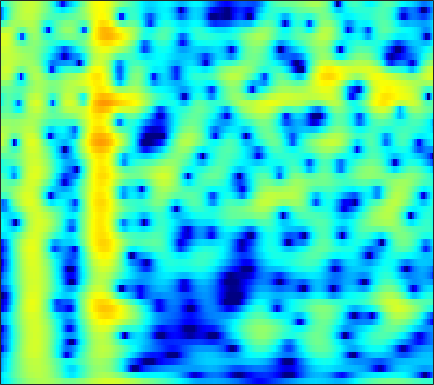

The table this chart was drawn from, first rows:
-8.0191, -7.4513, -6.6119, -5.7088, -5.0109, -4.0789, -3.1707, -2.5191, -1.7074, -0.97865, -0.31398, 0.1352, 0.66472, 1.11, 1.3879, 1.6849, 1.8953, 1.995, 2.0573, 2.043, 1.9527, 1.8385, 1.6311, 1.3706
-7.888, -7, -5.862, -4.78, -4.005, -3.023, -2.103, -1.459, -0.6632, 0.05474, 0.6896, 1.109, 1.589, 1.976, 2.205, 2.425, 2.544, 2.565, 2.502, 2.333, 2.056, 1.776, 1.307, 0.7239
-10.71, -9.275, -7.536, -5.971, -4.898, -3.592, -2.417, -1.618, -0.6595, 0.181, 0.9047, 1.372, 1.893, 2.3, 2.529, 2.733, 2.822, 2.809, 2.692, 2.459, 2.11, 1.772, 1.218, 0.5459
-10.74, -9.452, -7.805, -6.252, -5.154, -3.786, -2.53, -1.666, -0.6222, 0.295, 1.082, 1.586, 2.14, 2.558, 2.781, 2.958, 2.997, 2.936, 2.737, 2.41, 1.95, 1.52, 0.8426, 0.05798
-11.8, -10.54, -8.797, -7.059, -5.792, -4.187, -2.704, -1.681, -0.4463, 0.6328, 1.553, 2.137, 2.772, 3.24, 3.481, 3.651, 3.647, 3.53, 3.217, 2.724, 2.033, 1.382, 0.3349, -0.936
-21.34, -17.46, -13.46, -10.27, -8.245, -5.892, -3.868, -2.535, -0.9767, 0.3483, 1.454, 2.148, 2.894, 3.441, 3.722, 3.924, 3.929, 3.8, 3.45, 2.894, 2.126, 1.415, 0.2883, -1.065
-15.75, -14.37, -12.21, -9.94, -8.281, -6.181, -4.253, -2.932, -1.346, 0.03694, 1.211, 1.954, 2.761, 3.357, 3.668, 3.903, 3.934, 3.826, 3.506, 2.983, 2.262, 1.592, 0.5147, -0.7724
-16.67, -15.22, -12.93, -10.52, -8.766, -6.556, -4.541, -3.17, -1.534, -0.1178, 1.084, 1.844, 2.671, 3.285, 3.608, 3.856, 3.898, 3.796, 3.487, 2.981, 2.281, 1.629, 0.5994, -0.5884
-22.42, -18.73, -14.42, -11.01, -8.872, -6.414, -4.303, -2.905, -1.263, 0.1399, 1.313, 2.045, 2.834, 3.412, 3.71, 3.928, 3.938, 3.813, 3.471, 2.933, 2.205, 1.538, 0.489, -0.7482
-11.57, -10.75, -9.375, -7.793, -6.538, -4.858, -3.241, -2.102, -0.7036, 0.5375, 1.601, 2.27, 2.985, 3.492, 3.735, 3.874, 3.805, 3.614, 3.181, 2.549, 1.73, 0.9976, -0.1243, -1.401
-10.69, -10.1, -8.986, -7.578, -6.395, -4.73, -3.059, -1.859, -0.3865, 0.9079, 2.004, 2.692, 3.414, 3.901, 4.104, 4.157, 3.965, 3.661, 3.041, 2.179, 1.086, 0.127, -1.302, -2.861
-18.85, -19.08, -16.26, -12.44, -9.818, -6.778, -4.194, -2.503, -0.5392, 1.111, 2.451, 3.258, 4.082, 4.615, 4.822, 4.835, 4.541, 4.112, 3.249, 2.035, 0.4376, -1.034, -3.403, -6.262
-20.23, -20.24, -17.95, -14.49, -11.78, -8.37, -5.367, -3.411, -1.168, 0.7016, 2.229, 3.152, 4.086, 4.693, 4.945, 5.007, 4.74, 4.317, 3.447, 2.209, 0.5669, -0.9724, -3.494, -6.62
-31.15, -29.39, -20.8, -15.44, -12.32, -8.85, -5.931, -4.02, -1.808, 0.04122, 1.55, 2.473, 3.437, 4.099, 4.4, 4.546, 4.408, 4.123, 3.5, 2.611, 1.476, 0.4812, -0.9941, -2.567
-15.82, -15.22, -13.54, -11.34, -9.569, -7.188, -4.975, -3.465, -1.65, -0.06122, 1.271, 2.098, 2.982, 3.622, 3.934, 4.127, 4.08, 3.894, 3.447, 2.783, 1.927, 1.175, 0.04273, -1.214
-12.52, -11.63, -10.21, -8.588, -7.291, -5.555, -3.853, -2.627, -1.11, 0.2332, 1.395, 2.136, 2.934, 3.509, 3.797, 3.99, 3.961, 3.793, 3.387, 2.776, 1.965, 1.23, 0.09041, -1.224
-14.8, -13.16, -11.02, -8.92, -7.377, -5.427, -3.635, -2.386, -0.8622, 0.4674, 1.591, 2.304, 3.072, 3.615, 3.878, 4.044, 3.99, 3.805, 3.372, 2.732, 1.878, 1.099, -0.1199, -1.552
-19.57, -16.84, -13.44, -10.44, -8.434, -6.037, -3.905, -2.487, -0.8303, 0.5925, 1.777, 2.503, 3.266, 3.799, 4.045, 4.169, 4.064, 3.841, 3.35, 2.642, 1.729, 0.912, -0.3534, -1.819
-22.08, -18.31, -14.33, -10.98, -8.764, -6.18, -3.921, -2.412, -0.6551, 0.8182, 2.033, 2.772, 3.522, 4.021, 4.23, 4.281, 4.086, 3.783, 3.17, 2.332, 1.293, 0.3926, -0.9497, -2.423
-16.47, -14.95, -12.52, -9.979, -8.098, -5.668, -3.446, -1.962, -0.1999, 1.291, 2.496, 3.223, 3.955, 4.399, 4.546, 4.5, 4.167, 3.723, 2.878, 1.748, 0.3427, -0.8627, -2.609, -4.396
-18.98, -17.77, -14.32, -10.67, -8.259, -5.48, -3.084, -1.531, 0.2451, 1.737, 2.941, 3.654, 4.367, 4.793, 4.915, 4.815, 4.385, 3.829, 2.759, 1.258, -0.7527, -2.663, -5.901, -10.16
-16.61, -15.83, -12.67, -9.518, -7.442, -5.012, -2.976, -1.628, -0.02243, 1.343, 2.503, 3.228, 3.973, 4.476, 4.674, 4.674, 4.363, 3.915, 2.991, 1.678, -0.0714, -1.704, -4.312, -7.278
-7.695, -7.644, -7.271, -6.568, -5.949, -4.972, -3.884, -3.006, -1.744, -0.4529, 0.7837, 1.641, 2.619, 3.366, 3.765, 4.053, 4.067, 3.892, 3.41, 2.667, 1.689, 0.8276, -0.4222, -1.708
-5.481, -5.822, -6.34, -6.936, -7.39, -8.027, -8.218, -7.706, -6.159, -4.04, -1.913, -0.5083, 1.085, 2.323, 3.018, 3.674, 4.021, 4.094, 3.978, 3.622, 3.066, 2.539, 1.705, 0.7628
-5.472, -6.002, -6.927, -8.302, -9.758, -13.01, -19.91, -25.43, -13.31, -7.532, -3.827, -1.777, 0.2986, 1.838, 2.689, 3.501, 3.981, 4.15, 4.159, 3.936, 3.522, 3.1, 2.403, 1.578
-6.848, -7.209, -7.512, -7.715, -7.806, -7.734, -7.412, -6.708, -5.268, -3.404, -1.543, -0.275, 1.178, 2.286, 2.921, 3.49, 3.776, 3.828, 3.681, 3.345, 2.844, 2.383, 1.687, 0.9003
-11.54, -12.52, -11.64, -9.246, -7.493, -5.465, -3.729, -2.573, -1.135, 0.1641, 1.334, 2.088, 2.91, 3.499, 3.771, 3.898, 3.76, 3.485, 2.913, 2.146, 1.241, 0.5269, -0.3999, -1.225
-11.79, -13.68, -11.76, -8.023, -5.623, -3.149, -1.18, 0.02488, 1.363, 2.465, 3.327, 3.838, 4.288, 4.497, 4.461, 4.155, 3.52, 2.804, 1.529, -0.1683, -2.24, -3.967, -6.104, -7.263
-3.384, -3.415, -3.075, -2.308, -1.581, -0.4986, 0.5717, 1.34, 2.256, 3.042, 3.656, 3.998, 4.261, 4.271, 4.09, 3.571, 2.683, 1.74, 0.03213, -2.329, -5.614, -9.046, -16.14, -20.75
-1.056, -1.071, -1.009, -0.7887, -0.5438, -0.09517, 0.4747, 0.952, 1.656, 2.327, 2.943, 3.296, 3.63, 3.722, 3.633, 3.247, 2.555, 1.815, 0.5265, -1.087, -2.968, -4.455, -6.318, -7.735
-1.067, -1.273, -1.569, -1.915, -2.109, -2.206, -1.921, -1.413, -0.4299, 0.7291, 1.831, 2.553, 3.29, 3.763, 3.923, 3.882, 3.546, 3.11, 2.299, 1.248, -0.004791, -1.051, -2.559, -4.195
-2.737, -3.013, -3.765, -5.177, -6.795, -9.857, -11.97, -9.762, -5.512, -2.173, 0.2334, 1.608, 2.959, 3.868, 4.289, 4.561, 4.512, 4.293, 3.761, 2.989, 1.977, 1.078, -0.3178, -1.94
-5.053, -4.699, -4.853, -5.647, -6.671, -8.274, -8.882, -7.708, -4.928, -2.248, -0.06965, 1.213, 2.548, 3.481, 3.952, 4.302, 4.357, 4.221, 3.815, 3.169, 2.305, 1.518, 0.3053, -1.081
-4.849, -4.185, -3.692, -3.433, -3.352, -3.14, -2.76, -2.224, -1.325, -0.2376, 0.8522, 1.614, 2.477, 3.133, 3.477, 3.714, 3.714, 3.549, 3.134, 2.49, 1.65, 0.8911, -0.2676, -1.585
-2.148, -1.975, -1.824, -1.795, -1.762, -1.678, -1.394, -1.05, -0.3773, 0.4295, 1.283, 1.896, 2.597, 3.121, 3.372, 3.503, 3.39, 3.151, 2.625, 1.889, 0.9393, 0.1108, -1.16, -2.597
0.6646, 0.3338, -0.3193, -1.226, -1.986, -2.966, -3.373, -3.103, -1.926, -0.4096, 1.063, 1.977, 2.947, 3.575, 3.829, 3.893, 3.639, 3.266, 2.518, 1.539, 0.3568, -0.6247, -2.027, -3.521
2.917, 2.283, 0.9927, -0.9387, -3.102, -7.824, -21.59, -15.35, -5.877, -1.575, 1.021, 2.38, 3.583, 4.269, 4.478, 4.382, 3.887, 3.239, 2.049, 0.4594, -1.41, -2.905, -4.72, -6.038
3.276, 2.835, 2.019, 0.9658, 0.02921, -1.147, -1.785, -1.641, -0.6482, 0.692, 1.94, 2.702, 3.405, 3.749, 3.762, 3.426, 2.668, 1.783, 0.1206, -2.246, -5.641, -9.332, -17.76, -20.06
2.201, 2.075, 1.837, 1.524, 1.295, 1.069, 0.9737, 1.063, 1.296, 1.667, 2.079, 2.329, 2.581, 2.631, 2.519, 2.139, 1.438, 0.7085, -0.6106, -2.297, -4.323, -5.957, -7.796, -8.515
0.7962, 0.8434, 0.8567, 0.8015, 0.7697, 0.7291, 0.712, 0.7842, 0.9225, 1.15, 1.426, 1.614, 1.84, 1.942, 1.921, 1.74, 1.35, 0.9441, 0.2289, -0.6174, -1.513, -2.162, -2.881, -3.364
-0.8239, -0.6592, -0.5512, -0.5523, -0.6194, -0.8064, -0.9584, -1.046, -0.9286, -0.5669, -0.01925, 0.4842, 1.094, 1.599, 1.857, 2.01, 1.956, 1.761, 1.363, 0.8077, 0.1695, -0.3077, -0.8849, -1.302
-2.82, -2.277, -1.834, -1.792, -2.132, -3.01, -4.333, -5.478, -6.171, -5.037, -2.848, -1.247, 0.501, 1.789, 2.463, 3.006, 3.181, 3.078, 2.663, 1.952, 0.9801, 0.1406, -0.9981, -1.862
-5.481, -3.771, -2.439, -2.087, -2.389, -3.566, -6.062, -9.122, -13.7, -9.238, -4.225, -1.626, 0.8278, 2.46, 3.305, 3.992, 4.214, 4.116, 3.56, 2.51, 0.8504, -0.9614, -4.568, -10.84
-4.564, -3.454, -2.513, -2.081, -2.014, -2.3, -2.759, -3.036, -3.063, -2.509, -1.459, -0.5278, 0.6741, 1.713, 2.314, 2.852, 3.066, 3.001, 2.6, 1.813, 0.6272, -0.5141, -2.261, -3.789
-1.958, -1.668, -1.42, -1.33, -1.411, -1.678, -2.001, -2.204, -2.373, -2.233, -1.755, -1.272, -0.4631, 0.3536, 0.8834, 1.433, 1.751, 1.802, 1.683, 1.347, 0.8497, 0.4336, -0.0739, -0.4193
0.5193, 0.6114, 0.5989, 0.3124, -0.1222, -0.9412, -2.116, -3.203, -4.633, -5.426, -4.896, -3.764, -2.061, -0.5841, 0.298, 1.131, 1.595, 1.737, 1.669, 1.385, 0.9668, 0.615, 0.1845, -0.09772
2.653, 2.925, 2.969, 2.605, 2.052, 0.8359, -1.095, -3.326, -8.108, -18.32, -11.35, -6.192, -2.354, -0.05328, 1.058, 1.928, 2.265, 2.234, 1.813, 1.033, -0.02536, -0.9263, -2.097, -2.89
2.791, 3.315, 3.62, 3.561, 3.291, 2.608, 1.631, 0.796, -0.3048, -0.9687, -0.871, -0.3578, 0.5237, 1.286, 1.667, 1.871, 1.67, 1.218, 0.2077, -1.37, -3.683, -6.079, -10.68, -17.36
2.28, 2.766, 3.145, 3.274, 3.23, 3.002, 2.639, 2.354, 1.991, 1.695, 1.515, 1.467, 1.445, 1.374, 1.238, 0.9195, 0.3437, -0.3084, -1.481, -3.075, -5.147, -7.048, -9.853, -12.15
2.635, 2.9, 3.131, 3.193, 3.138, 2.968, 2.713, 2.489, 2.184, 1.897, 1.656, 1.499, 1.292, 1.055, 0.8214, 0.4048, -0.1761, -0.7358, -1.667, -2.806, -4.121, -5.197, -6.682, -8.156
3.367, 3.484, 3.51, 3.373, 3.167, 2.78, 2.307, 1.904, 1.387, 0.9845, 0.7338, 0.6267, 0.5663, 0.5348, 0.4786, 0.2728, -0.08684, -0.4621, -1.107, -1.897, -2.82, -3.568, -4.627, -5.768
4.12, 4.181, 4.064, 3.722, 3.298, 2.475, 1.355, 0.3557, -1.031, -2.094, -2.35, -1.973, -1.12, -0.3242, 0.1016, 0.384, 0.3363, 0.1001, -0.4268, -1.119, -1.882, -2.446, -3.123, -3.697
4.19, 4.328, 4.304, 3.979, 3.495, 2.419, 0.6596, -1.305, -5.465, -14.65, -14.85, -7.417, -2.962, -0.6326, 0.3432, 0.9641, 0.9324, 0.5464, -0.3955, -1.723, -3.155, -4.019, -4.49, -4.109
1.752, 2.18, 2.61, 2.789, 2.722, 2.327, 1.551, 0.7493, -0.52, -1.53, -1.577, -0.954, 0.1985, 1.163, 1.59, 1.676, 1.184, 0.3952, -1.315, -4.083, -8.78, -15.61, -19.07, -9.293
-3.826, -2.836, -1.54, -0.3967, 0.2882, 0.9615, 1.385, 1.564, 1.702, 1.807, 1.966, 2.125, 2.334, 2.432, 2.383, 2.072, 1.435, 0.7053, -0.5996, -2.252, -4.049, -5.151, -5.636, -4.949
-13.09, -9.896, -6.373, -3.734, -2.21, -0.6469, 0.5054, 1.156, 1.831, 2.333, 2.692, 2.878, 3.005, 2.986, 2.863, 2.556, 2.063, 1.583, 0.7978, -0.07185, -0.9404, -1.525, -2.151, -2.565
-12.95, -10.12, -6.843, -4.283, -2.762, -1.115, 0.163, 0.9395, 1.764, 2.395, 2.85, 3.086, 3.267, 3.303, 3.226, 2.992, 2.604, 2.224, 1.602, 0.8643, 0.03359, -0.6432, -1.609, -2.651
-5.842, -5.018, -3.788, -2.555, -1.682, -0.6352, 0.2871, 0.8984, 1.61, 2.206, 2.688, 2.969, 3.227, 3.336, 3.317, 3.14, 2.803, 2.438, 1.832, 1.069, 0.1547, -0.6422, -1.89, -3.428
